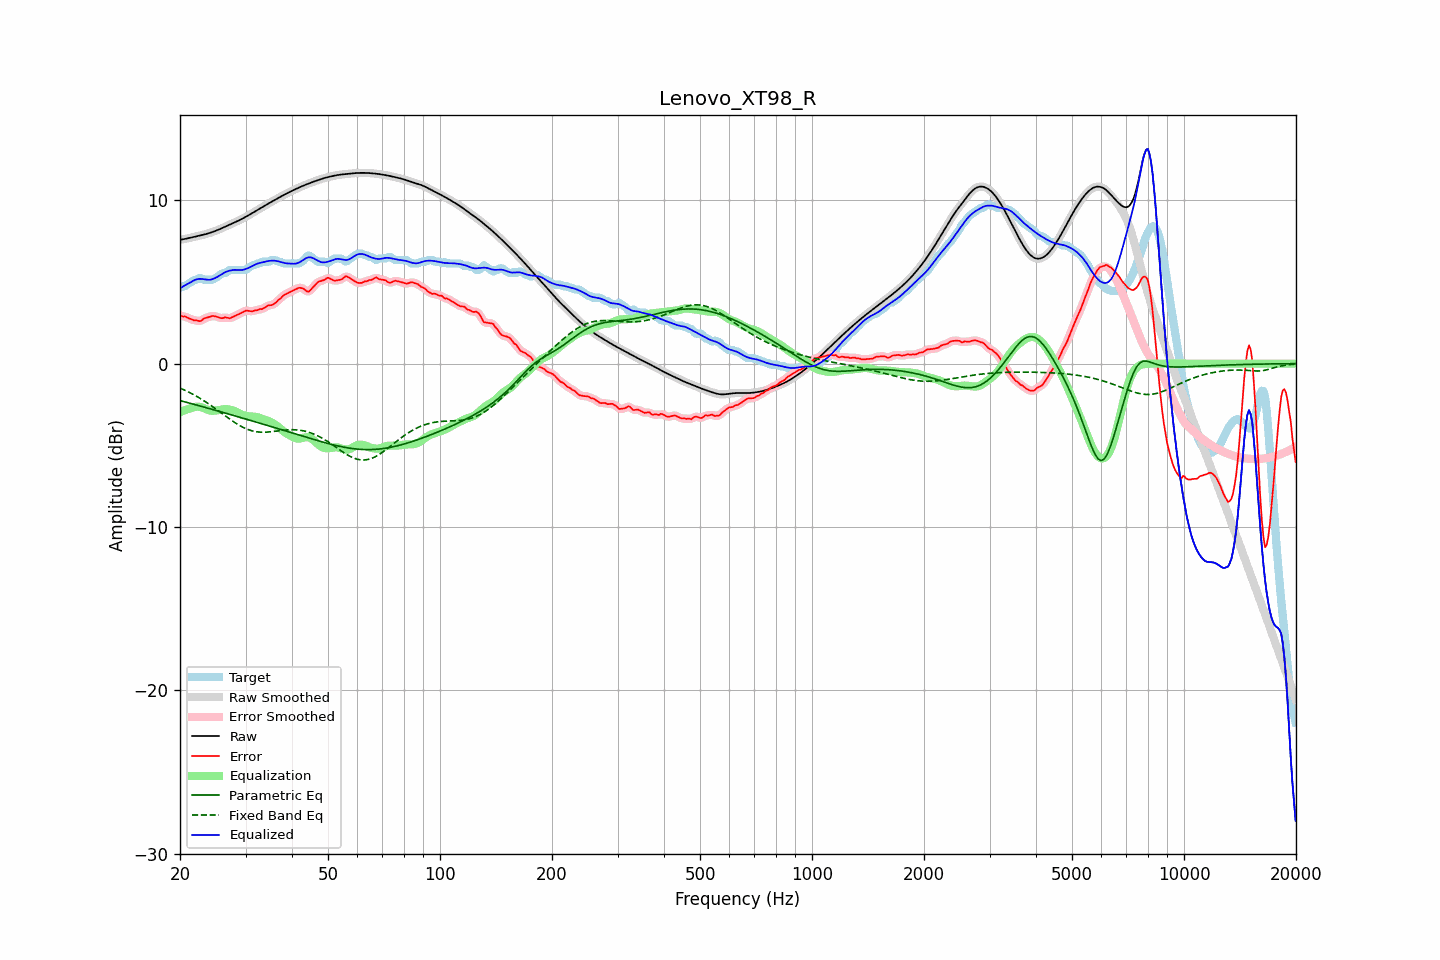

Source data for this figure (header and first rows):
frequency, raw, error, smoothed, error_smoothed, equalization, parametric_eq, fixed_band_eq, equalized_raw, equalized_smoothed, target
20.00, 7.58, 2.95, 7.58, 2.94, -2.98, -2.26, -1.50, 4.60, 4.60, 4.63
20.20, 7.60, 2.91, 7.60, 2.92, -2.93, -2.29, -1.54, 4.67, 4.67, 4.68
20.40, 7.61, 2.88, 7.61, 2.90, -2.89, -2.31, -1.58, 4.73, 4.73, 4.73
20.61, 7.63, 2.90, 7.63, 2.87, -2.85, -2.34, -1.63, 4.78, 4.78, 4.74
20.81, 7.65, 2.85, 7.65, 2.84, -2.81, -2.37, -1.67, 4.84, 4.84, 4.80
21.02, 7.67, 2.80, 7.67, 2.81, -2.78, -2.39, -1.72, 4.90, 4.90, 4.87
21.23, 7.70, 2.75, 7.69, 2.76, -2.75, -2.42, -1.77, 4.95, 4.95, 4.94
21.44, 7.72, 2.72, 7.72, 2.71, -2.72, -2.45, -1.82, 5.00, 5.00, 4.99
21.66, 7.74, 2.69, 7.74, 2.68, -2.68, -2.47, -1.87, 5.06, 5.06, 5.05
21.87, 7.76, 2.64, 7.76, 2.66, -2.65, -2.50, -1.93, 5.11, 5.11, 5.13
22.09, 7.78, 2.65, 7.78, 2.64, -2.64, -2.53, -1.98, 5.15, 5.15, 5.13
22.31, 7.81, 2.63, 7.81, 2.62, -2.63, -2.55, -2.04, 5.17, 5.17, 5.17
22.54, 7.83, 2.59, 7.83, 2.61, -2.64, -2.58, -2.10, 5.19, 5.19, 5.23
22.76, 7.85, 2.62, 7.85, 2.64, -2.66, -2.61, -2.16, 5.19, 5.19, 5.23
22.99, 7.87, 2.69, 7.87, 2.68, -2.69, -2.63, -2.22, 5.18, 5.18, 5.19
23.22, 7.90, 2.77, 7.90, 2.75, -2.73, -2.66, -2.28, 5.17, 5.17, 5.13
23.45, 7.93, 2.79, 7.93, 2.79, -2.77, -2.69, -2.34, 5.15, 5.15, 5.13
23.69, 7.95, 2.82, 7.95, 2.82, -2.82, -2.72, -2.41, 5.14, 5.14, 5.13
23.92, 7.98, 2.85, 7.98, 2.85, -2.85, -2.74, -2.48, 5.13, 5.13, 5.13
24.16, 8.02, 2.88, 8.02, 2.89, -2.88, -2.77, -2.54, 5.14, 5.14, 5.13
24.40, 8.05, 2.92, 8.05, 2.91, -2.89, -2.80, -2.61, 5.16, 5.16, 5.13
24.65, 8.09, 2.91, 8.09, 2.91, -2.89, -2.83, -2.68, 5.20, 5.20, 5.17
24.89, 8.12, 2.89, 8.12, 2.90, -2.88, -2.85, -2.75, 5.25, 5.25, 5.23
25.14, 8.16, 2.87, 8.16, 2.87, -2.86, -2.88, -2.82, 5.30, 5.30, 5.29
25.39, 8.20, 2.84, 8.20, 2.83, -2.85, -2.91, -2.90, 5.35, 5.35, 5.37
25.65, 8.24, 2.80, 8.24, 2.80, -2.83, -2.94, -2.97, 5.41, 5.41, 5.45
25.91, 8.29, 2.78, 8.29, 2.79, -2.81, -2.97, -3.04, 5.47, 5.47, 5.51
26.16, 8.33, 2.80, 8.33, 2.80, -2.80, -2.99, -3.11, 5.53, 5.53, 5.53
26.43, 8.38, 2.83, 8.38, 2.81, -2.79, -3.02, -3.19, 5.59, 5.59, 5.54
26.69, 8.42, 2.81, 8.42, 2.81, -2.79, -3.05, -3.26, 5.63, 5.63, 5.61
26.96, 8.46, 2.79, 8.46, 2.80, -2.80, -3.08, -3.33, 5.67, 5.67, 5.67
27.23, 8.51, 2.78, 8.51, 2.79, -2.82, -3.11, -3.40, 5.69, 5.69, 5.73
27.50, 8.55, 2.82, 8.55, 2.82, -2.84, -3.14, -3.47, 5.71, 5.71, 5.73
27.77, 8.60, 2.86, 8.60, 2.86, -2.87, -3.16, -3.54, 5.73, 5.73, 5.73
28.05, 8.64, 2.91, 8.64, 2.91, -2.90, -3.19, -3.60, 5.74, 5.74, 5.73
28.33, 8.69, 2.95, 8.69, 2.95, -2.95, -3.22, -3.67, 5.74, 5.74, 5.73
28.62, 8.73, 3.00, 8.73, 3.00, -3.00, -3.25, -3.73, 5.73, 5.73, 5.73
28.90, 8.78, 3.05, 8.78, 3.05, -3.06, -3.28, -3.78, 5.73, 5.73, 5.73
29.19, 8.83, 3.10, 8.83, 3.10, -3.11, -3.31, -3.84, 5.73, 5.73, 5.73
29.48, 8.88, 3.15, 8.88, 3.15, -3.14, -3.34, -3.89, 5.74, 5.74, 5.73
29.78, 8.94, 3.20, 8.94, 3.20, -3.17, -3.36, -3.94, 5.76, 5.76, 5.73
30.08, 8.99, 3.24, 8.99, 3.23, -3.20, -3.39, -3.98, 5.79, 5.79, 5.75
30.38, 9.05, 3.24, 9.05, 3.24, -3.21, -3.42, -4.02, 5.83, 5.83, 5.81
30.68, 9.10, 3.22, 9.10, 3.22, -3.23, -3.45, -4.06, 5.88, 5.88, 5.88
30.99, 9.16, 3.21, 9.16, 3.21, -3.23, -3.48, -4.09, 5.92, 5.92, 5.95
31.30, 9.22, 3.20, 9.22, 3.22, -3.24, -3.51, -4.12, 5.97, 5.97, 6.01
31.61, 9.27, 3.24, 9.27, 3.23, -3.25, -3.54, -4.14, 6.03, 6.03, 6.03
31.93, 9.33, 3.27, 9.33, 3.26, -3.26, -3.57, -4.16, 6.08, 6.08, 6.06
32.24, 9.39, 3.27, 9.39, 3.29, -3.27, -3.60, -4.18, 6.12, 6.12, 6.12
32.57, 9.45, 3.31, 9.45, 3.31, -3.30, -3.63, -4.19, 6.15, 6.15, 6.13
32.89, 9.51, 3.35, 9.51, 3.33, -3.34, -3.66, -4.20, 6.17, 6.17, 6.16
33.22, 9.57, 3.33, 9.57, 3.36, -3.37, -3.68, -4.20, 6.19, 6.19, 6.23
33.55, 9.62, 3.39, 9.62, 3.39, -3.41, -3.71, -4.20, 6.22, 6.22, 6.23
33.89, 9.68, 3.45, 9.68, 3.45, -3.44, -3.74, -4.20, 6.24, 6.24, 6.23
34.23, 9.74, 3.51, 9.74, 3.51, -3.48, -3.77, -4.19, 6.26, 6.26, 6.23
34.57, 9.80, 3.56, 9.80, 3.55, -3.52, -3.80, -4.18, 6.28, 6.28, 6.23
34.92, 9.86, 3.58, 9.86, 3.57, -3.56, -3.83, -4.18, 6.30, 6.30, 6.28
35.27, 9.91, 3.58, 9.91, 3.60, -3.61, -3.86, -4.17, 6.30, 6.30, 6.33
35.62, 9.97, 3.63, 9.97, 3.63, -3.66, -3.89, -4.15, 6.30, 6.30, 6.33
35.97, 10.02, 3.69, 10.02, 3.69, -3.72, -3.92, -4.14, 6.30, 6.30, 6.33
... 635 more rows
